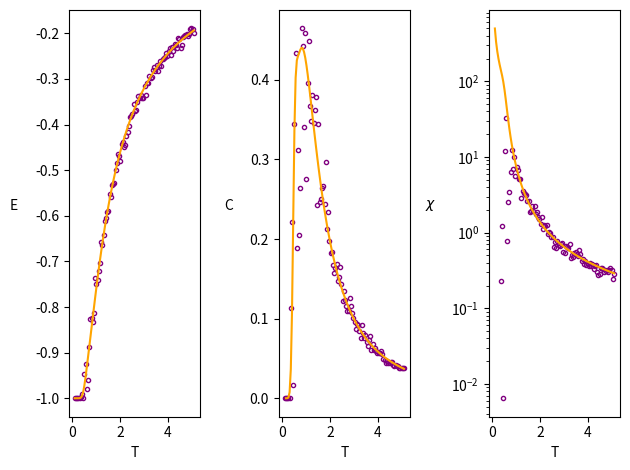
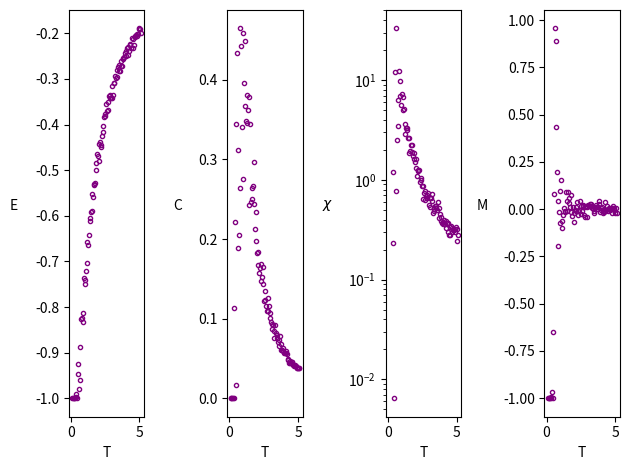

Recreate these plots in Python, in order.
import numpy as np
import matplotlib.pyplot as plt
rng = np.random.default_rng()

def energy(state,n):
  energy = 0
  for i in range(0,n):
    energy += state[i] * state[(i + 1) % n]
  return -energy

def magnetization(state):
    return np.sum(state)

def transition_probability(delta_energy,n,T):
    return np.min([1, np.exp(-delta_energy/T)])

def metropolis(n):
    temp_array = np.linspace(0.1, 5.1, 100)[::-1]
    energy_array = []
    energy_array_squared = []
    magnetization_array = [] 
    magnetization_array_squared = []

    ising_start_state = np.random.choice([-1,1], size=n)
    state = ising_start_state
    for T in temp_array:
        temp_energy_array = []
        temp_magnetization_array = []
        for i in range(0, 10000):
            index_to_flip = rng.integers(n)
            new_state = state.copy()
            new_state[index_to_flip] = -new_state[index_to_flip]

            #starting_state_energy = energy(state, n) 
            #new_state_energy = energy(new_state, n)
            
            i_left = (index_to_flip - 1) % n
            i_right = (index_to_flip + 1) % n
            delta_energy = 2 * state[index_to_flip] * (state[i_left] + state[i_right])
            probability = transition_probability(delta_energy, n, T) 
            
            accept = rng.random() < probability
            if accept: 
                state = new_state
            temp_energy_array.append(energy(state,n)/n)
            temp_magnetization_array.append(magnetization(state))
        print(T)
        temp_energy_array_np = np.array(temp_energy_array)
        energy_array.append(np.mean(temp_energy_array_np))
        energy_array_squared.append((np.mean(temp_energy_array_np**2)))
        
        temp_magnetization_array_np = np.array(temp_magnetization_array)
        magnetization_array.append(np.mean(temp_magnetization_array_np))
        magnetization_array_squared.append(np.mean(temp_magnetization_array_np**2))
        
    return temp_array, energy_array, energy_array_squared, magnetization_array, magnetization_array_squared

def lambda_positive(T, J, H):
    B = 1 / T
    return (
        np.exp(B * J) * np.cosh(B * H)
        + np.sqrt(
            np.exp(2 * B * J) * np.sinh(B * H)**2
            + np.exp(-2 * B * J)
        )
    )
def lambda_negative(T,J,H):
    B = 1 / T
    return (
        np.exp(B * J) * np.cosh(B * H)
        - np.sqrt(
            np.exp(2 * B * J) * np.sinh(B * H)**2
            + np.exp(-2 * B * J)
        )
    )
def energy_analytical(T, J, H, N):
    lambda_p = lambda_positive(T, J, H)
    lambda_m = lambda_negative(T, J, H)
    
    Z = lambda_p**N + lambda_m**N
    
    numerator = (
        lambda_p**(N-1) * lambda_m
        + lambda_m**(N-1) * lambda_p
    )
    
    return -J * numerator / Z
def specific_heat_analytical(T, J, H, N):
    B = 1 / T
    
    lambda_p = lambda_positive(T, J, H)
    lambda_m = lambda_negative(T, J, H)
    
    Z = lambda_p**N + lambda_m**N
    
    term = (
        lambda_p**(2*N - 2)
        - lambda_m**(2*N - 2)
        + 4*(N - 1)*(lambda_p * lambda_m)**(N - 2)
    )
    
    return 4 * (B * J)**2 * term / (Z**2)
def magnetization_susceptibility_analytical(T, J, H, N):
    B = 1 / T

    lambda_p = lambda_positive(T, J, H)
    lambda_m = lambda_negative(T, J, H)

    Z = lambda_p**N + lambda_m**N

    numerator = (
        lambda_p**(N - 1) * (np.exp(B * J) + np.exp(3 * B * J))
        + lambda_m**(N - 1) * (np.exp(B * J) - np.exp(3 * B * J))
    )

    return B * numerator / Z

def main():
    N = 50
    temp_array, energy_array, energy_array_squared, magnetization_array, magnetization_array_squared = metropolis(N)
  
    energy_array_np = np.array(energy_array)
    energy_array_squared_np = np.array(energy_array_squared)
    specific_heat_array = N*(energy_array_squared_np - energy_array_np**2)/(temp_array**2)
    
    magnetization_array_np = np.array(magnetization_array)
    magnetization_array_squared_np = np.array(magnetization_array_squared)
    magnetic_susceptibility_array = (magnetization_array_squared_np - magnetization_array_np**2)/(N*temp_array)
    
    temp_array_np = np.array(temp_array)
    fig, ax = plt.subplots(1,3)
    marker_size = 3
    ax[0].plot(temp_array, energy_array, 'o',markersize = marker_size, markerfacecolor='none',markeredgecolor='purple',label='MCMC')
    ax[0].set_xlabel("T")
    ax[0].set_ylabel("E",rotation=0,labelpad=15)
    ax[0].plot(temp_array_np, energy_analytical(temp_array_np,1,0,N),color='orange',label='Exact')
    ax[1].plot(temp_array, specific_heat_array, 'o', markersize = marker_size, markerfacecolor='none',markeredgecolor='purple',label='MCMC')
    ax[1].set_xlabel("T")
    ax[1].set_ylabel("C",rotation=0,labelpad=15)
    ax[1].plot(temp_array_np, specific_heat_analytical(temp_array_np,1,0,N),color='orange',label='Exact')
    ax[2].plot(temp_array, magnetic_susceptibility_array, 'o', markersize = marker_size, markerfacecolor='none',markeredgecolor='purple',label='MCMC')
    ax[2].set_yscale("log")
    ax[2].set_xlabel("T")
    ax[2].set_ylabel(r"$\chi$",rotation=0,labelpad=15)
    ax[2].plot(temp_array_np, magnetization_susceptibility_analytical(temp_array_np,1,0,N),color='orange',label='Excat')
    plt.tight_layout()
    plt.savefig("ising_with_analytical.png")
    plt.show()
    
    fig, ax = plt.subplots(1,4)
    marker_size = 3
    ax[0].plot(temp_array, energy_array, 'o',markersize = marker_size, markerfacecolor='none',markeredgecolor='purple')
    ax[0].set_xlabel("T")
    ax[0].set_ylabel("E",rotation=0,labelpad=15)
    ax[1].plot(temp_array, specific_heat_array, 'o', markersize = marker_size, markerfacecolor='none',markeredgecolor='purple')
    ax[1].set_xlabel("T")
    ax[1].set_ylabel("C",rotation=0,labelpad=15)
    ax[2].plot(temp_array, magnetic_susceptibility_array, 'o', markersize = marker_size, markerfacecolor='none',markeredgecolor='purple')
    ax[2].set_yscale("log")
    ax[2].set_xlabel("T")
    ax[2].set_ylabel(r"$\chi$",rotation=0,labelpad=15)
    ax[3].plot(temp_array, magnetization_array_np/N, 'o', markersize=marker_size, markerfacecolor='none',markeredgecolor='purple')
    ax[3].set_xlabel("T")
    ax[3].set_ylabel("M",rotation=0,labelpad=15)
    plt.tight_layout()
    plt.savefig("ising_without_analytical.png")
    plt.show()

main()
